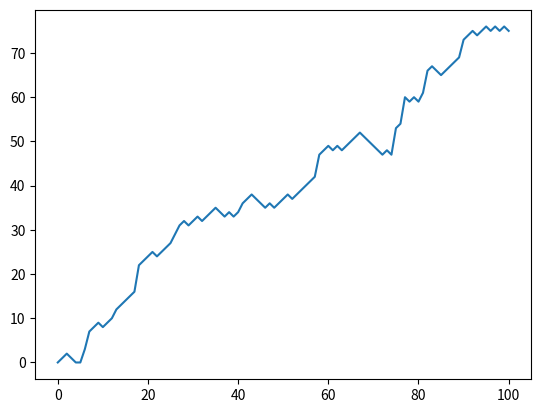

This chart was generated by the following Python code:
import numpy as np
import matplotlib.pyplot as plt
# Initialize random_walk
random_walk = [0]

# Complete the ___
for x in range(100):
    # Set step: last element in random_walk
    step = random_walk[-1]

    # Roll the dice
    dice = np.random.randint(1, 7)

    # Determine next step
    if dice <= 2:
        step = max(0, step - 1)
    elif dice <= 5:
        step = step + 1
    else:
        step = step + np.random.randint(1, 7)

    # append next_step to random_walk
    random_walk.append(step)

# Print random_walk
print(random_walk)

# Plot random_walk
# The first list you pass is mapped onto the x axis and the second list is mapped onto the y axis.

# If you pass only one argument, Python will know what to do and will use the index of the list to map onto the x axis, and the values in the list onto the y axis.
plt.plot(random_walk)
plt.show()
